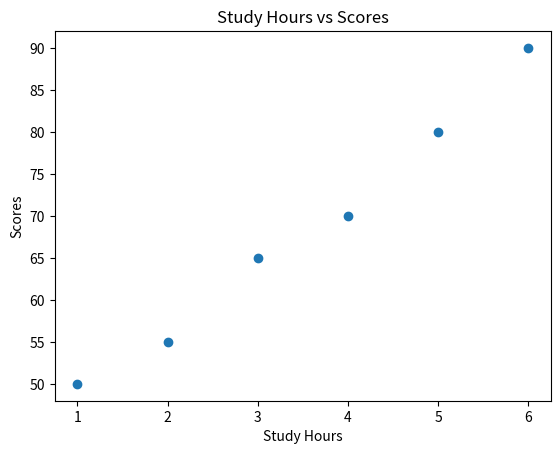

Recreate this plot in Python.
import matplotlib.pyplot as plt

hours = [1, 2, 3, 4, 5, 6]
scores = [50, 55, 65, 70, 80, 90]

plt.scatter(hours, scores)

plt.xlabel("Study Hours")
plt.ylabel("Scores")

plt.title("Study Hours vs Scores")

plt.show()
